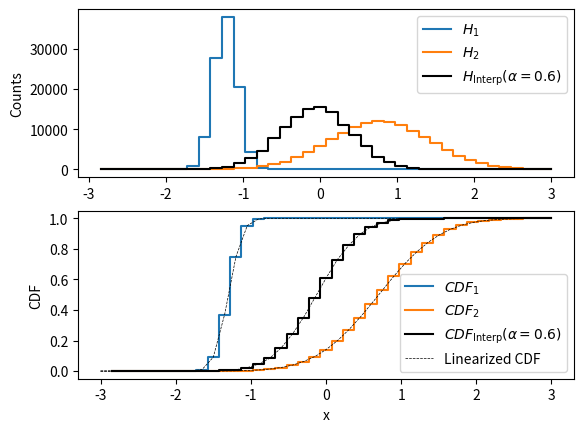

Write the Python code that produced this figure.
import numpy as np
from matplotlib.widgets import Slider


class LinHist:
    def __init__(self, x: np.ndarray, y: np.ndarray):
        self.x = x
        self.y = y

    def cdf(self) -> "LinHist":
        cdf = np.cumsum(self.y)
        return LinHist(self.x, cdf / cdf[-1])

    def inverse(self) -> "LinHist":
        return LinHist(self.y, self.x)

    def derivative(self) -> "LinHist":
        dy = np.diff(self.y, prepend=0)
        dx = np.diff(self.x, prepend=0)
        return LinHist(self.x, dy / dx)

    def area(self) -> float:
        return np.sum(self.y * np.diff(self.x, prepend=0))

    def __len__(self) -> int:
        return len(self.x)

    def eval(self, X) -> np.ndarray:
        return np.interp(X, self.x, self.y)


def interp(h1: LinHist, h2: LinHist, alpha: float) -> LinHist:
    assert len(h1) == len(h2)
    assert len(h1.x) == len(h2.x)

    cdf1 = h1.cdf()
    cdf2 = h2.cdf()

    area1 = h1.area()
    area2 = h2.area()
    interp_area = (1 - alpha) * area1 + alpha * area2

    ally = np.sort(np.unique(np.concatenate((cdf1.y, cdf2.y))))

    x1 = cdf1.inverse().eval(ally)
    x2 = cdf2.inverse().eval(ally)

    xmid = x1 * (1 - alpha) + alpha * x2

    h3 = LinHist(xmid, ally * interp_area).derivative()

    # plt.subplot(2, 1, 1)
    # plt.step(h1.x, h1.y, where="mid", label="$H_1$")
    # plt.step(h2.x, h2.y, where="mid", label="$H_2$")
    # plt.step(h1.x, h3.eval(h1.x), where="mid", color="k", label=rf"$H_\text{{Interp}}(\alpha={alpha})$")
    # plt.subplot(2, 1, 2)
    # plt.plot(x1, ally, ".-", label="CDF1")
    # plt.plot(x2, ally, ".-", label="CDF2")
    # plt.plot(xmid, ally, ".-", label="CDF3")
    # # plt.plot(x1, cdf1.eval(x1), ".-", label=f"Interpolated CDF (alpha={alpha})")
    # # plt.plot(x1_2, cdf1.eval(x1_2), ".-", label=f"Interpolated CDF (alpha={alpha})")
    # # plt.plot(x2, cdf2.eval(x2), label=f"Interpolated CDF (alpha={alpha})")

    # plt.show()

    return LinHist(h1.x, h3.eval(h1.x))
    
    


if __name__ == "__main__":
    import matplotlib.pyplot as plt
    N = 100000
    data1 = np.random.normal(loc=-1.3, scale=0.15, size=N)
    data2 = np.random.normal(loc=0.7, scale=0.65, size=int(1.3*N))

    hrange = (-3, 3)
    nbins = 40
    h1, e1 = np.histogram(data1, bins=nbins, range=hrange)
    h2, e2 = np.histogram(data2, bins=nbins, range=hrange)
    h1 = np.array(h1, dtype=np.float32)
    h2 = np.array(h2, dtype=np.float32)
    bwidth = (hrange[1] - hrange[0]) / nbins
    e1 = e1[:-1] + bwidth
    e2 = e2[:-1] + bwidth

    H1 = LinHist(e1, h1)
    H2 = LinHist(e2, h2)
    xhighres = np.linspace(*hrange, 1000)

    alpha = 0.6
    HI = interp(H1, H2, alpha)

    plt.subplot(2, 1, 1)
    plt.step(H1.x, H1.y, where="mid", label="$H_1$")
    # plt.plot(xhighres, H1.eval(xhighres), linewidth=0.5, color="k")
    plt.step(H2.x, H2.y, where="mid", label="$H_2$")
    # plt.plot(xhighres, H2.eval(xhighres), linewidth=0.5, color="k")
    plt.step(H1.x, HI.eval(H1.x), color="k", where="mid", label=rf"$H_\text{{Interp}}(\alpha={alpha})$")
    plt.legend(loc="upper right")
    # plt.plot(xhighres, HI.eval(xhighres), linewidth=0.5, color="k")
    plt.ylabel("Counts")

    plt.subplot(2, 1, 2)
    cdf1 = H1.cdf()
    cdf2 = H2.cdf()
    plt.step(H1.x, y=cdf1.y, where="mid", label="$CDF_1$")
    plt.plot(xhighres, cdf1.eval(xhighres), linestyle='--', linewidth=0.5, color="k")
    plt.step(H2.x, y=cdf2.y, where="mid", label="$CDF_2$")
    plt.plot(xhighres, cdf2.eval(xhighres), linestyle='--', linewidth=0.5, color="k")
    HICDF = HI.cdf()
    plt.step(HICDF.x, y=HICDF.y, where="mid", color="k", label=rf"$CDF_\text{{Interp}}(\alpha={alpha})$")
    plt.plot(xhighres, HICDF.eval(xhighres), linestyle='--', linewidth=0.5, color="k", label="Linearized CDF")
    plt.legend(loc="lower right")
    plt.ylabel("CDF")
    plt.xlabel("x")
    plt.savefig("result.pdf")
